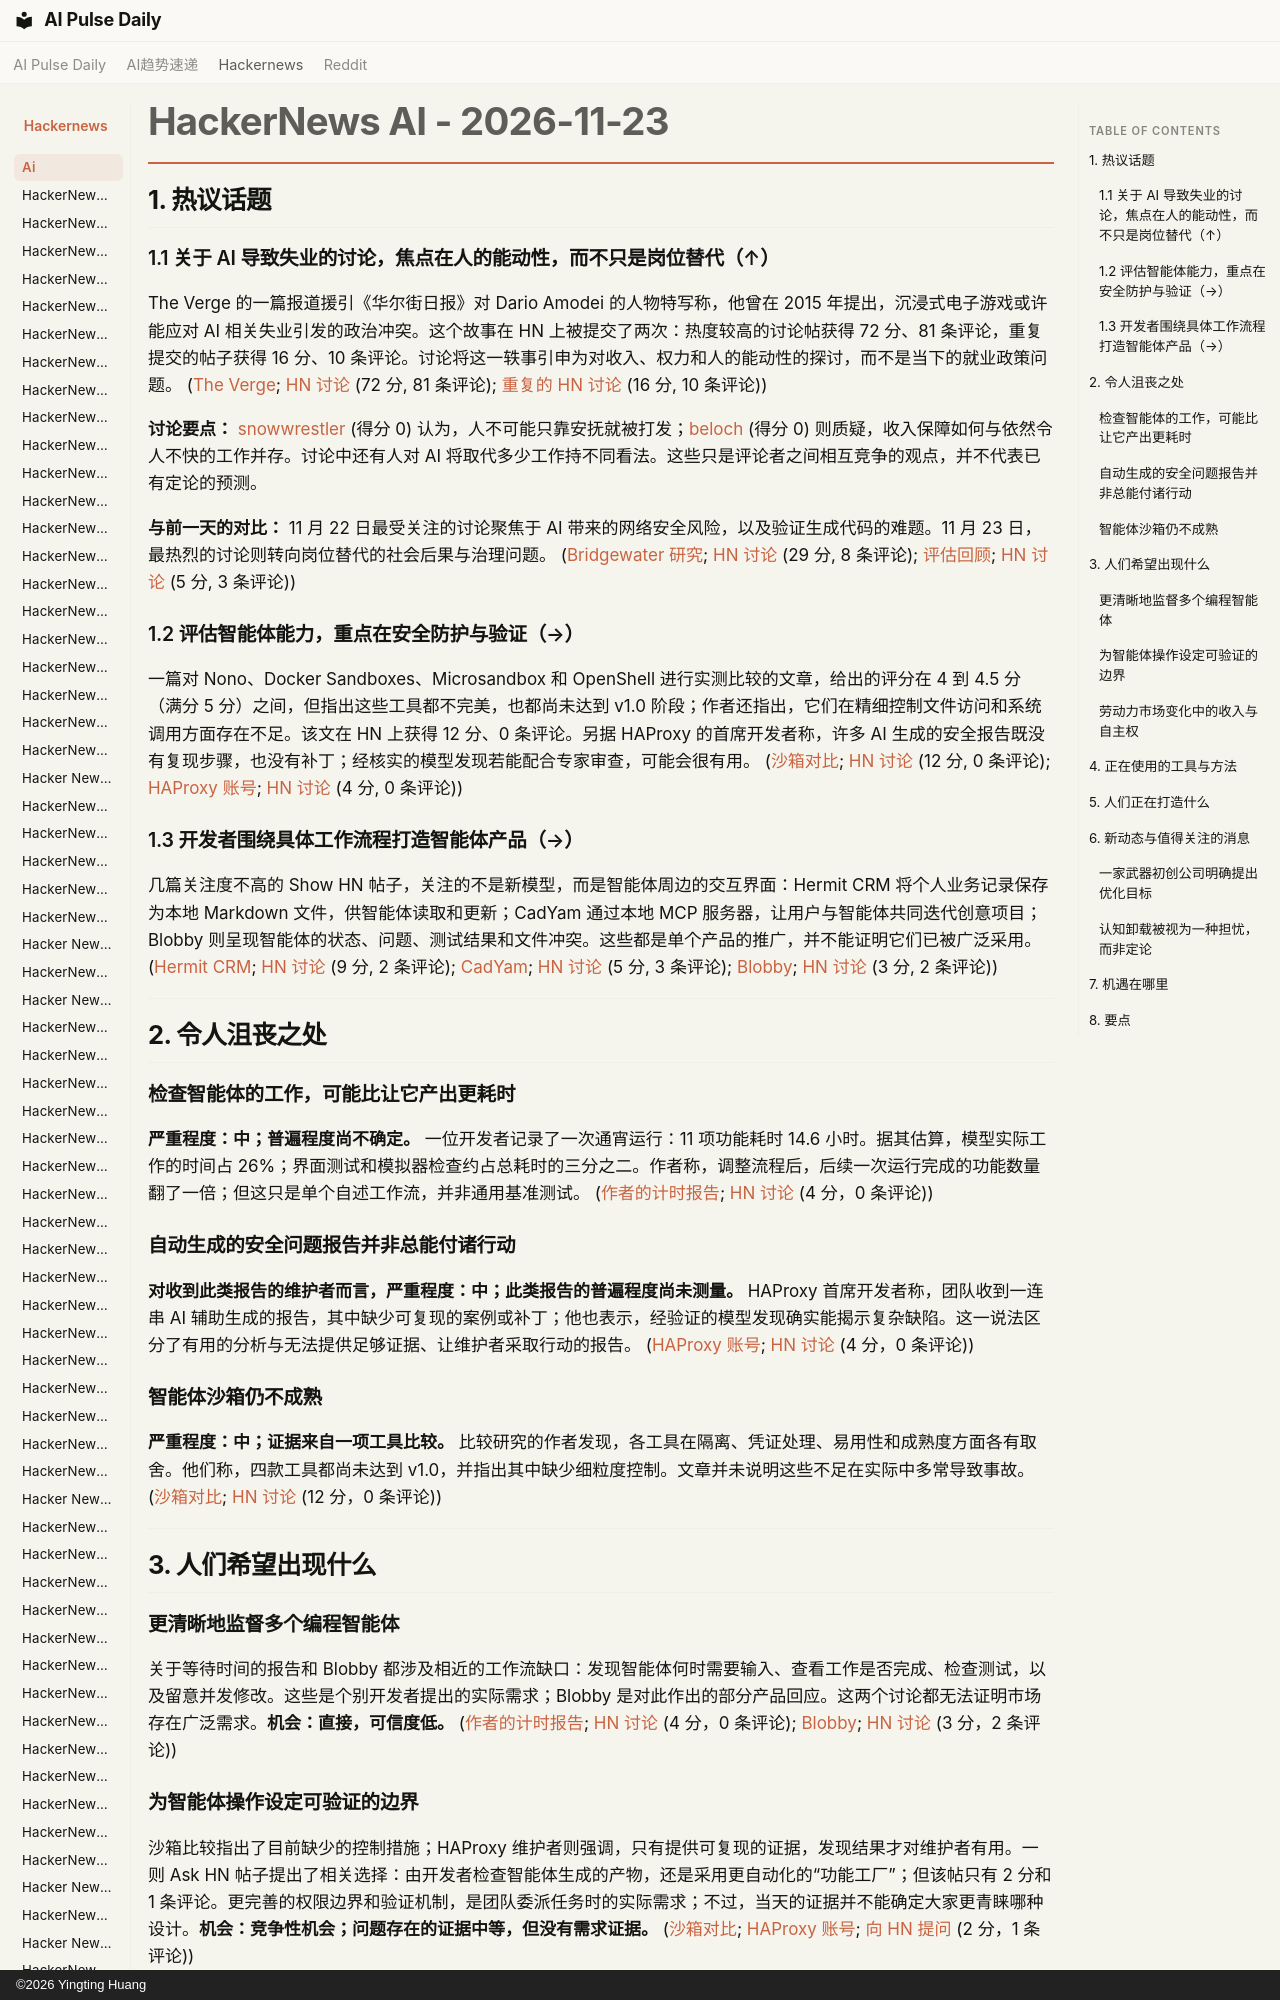

repository: vibewatch/vibewatch.github.io · page: hackernews/ai/2026-11-23.zh/index.html · generator: mkdocs · copyright: ©2026 Yingting Huang

# HackerNews AI - 2026-11-23

## 1. 热议话题

### 1.1 关于 AI 导致失业的讨论，焦点在人的能动性，而不只是岗位替代（↑）

The Verge 的一篇报道援引《华尔街日报》对 Dario Amodei 的人物特写称，他曾在 2015 年提出，沉浸式电子游戏或许能应对 AI 相关失业引发的政治冲突。这个故事在 HN 上被提交了两次：热度较高的讨论帖获得 72 分、81 条评论，重复提交的帖子获得 16 分、10 条评论。讨论将这一轶事引申为对收入、权力和人的能动性的探讨，而不是当下的就业政策问题。 ([The Verge](https://www.theverge.com/ai-artificial-intelligence/1039745/dario-amodei-video-games-ai-joblessness); [HN 讨论](https://news.ycombinator.com/item?id=50610830) (72 分, 81 条评论); [重复的 HN 讨论](https://news.ycombinator.com/item?id=50606447) (16 分, 10 条评论))

**讨论要点：** [snowwrestler](https://news.ycombinator.com/user?id=snowwrestler) (得分 0) 认为，人不可能只靠安抚就被打发；[beloch](https://news.ycombinator.com/user?id=beloch) (得分 0) 则质疑，收入保障如何与依然令人不快的工作并存。讨论中还有人对 AI 将取代多少工作持不同看法。这些只是评论者之间相互竞争的观点，并不代表已有定论的预测。

**与前一天的对比：** 11 月 22 日最受关注的讨论聚焦于 AI 带来的网络安全风险，以及验证生成代码的难题。11 月 23 日，最热烈的讨论则转向岗位替代的社会后果与治理问题。 ([Bridgewater 研究](https://www.bridgewater.com/research-and-insights/current-efforts-arent-enough-to-slow-the-ai-cyber-virus); [HN 讨论](https://news.ycombinator.com/item?id=50595940) (29 分, 8 条评论); [评估回顾](https://dblc.fyi/blog/a-retrospective-on-ai-evaluations/); [HN 讨论](https://news.ycombinator.com/item?id=50598455) (5 分, 3 条评论))

### 1.2 评估智能体能力，重点在安全防护与验证（→）

一篇对 Nono、Docker Sandboxes、Microsandbox 和 OpenShell 进行实测比较的文章，给出的评分在 4 到 4.5 分（满分 5 分）之间，但指出这些工具都不完美，也都尚未达到 v1.0 阶段；作者还指出，它们在精细控制文件访问和系统调用方面存在不足。该文在 HN 上获得 12 分、0 条评论。另据 HAProxy 的首席开发者称，许多 AI 生成的安全报告既没有复现步骤，也没有补丁；经核实的模型发现若能配合专家审查，可能会很有用。 ([沙箱对比](https://kudelskisecurity.com/research/sandboxing-coding-agents); [HN 讨论](https://news.ycombinator.com/item?id=50611099) (12 分, 0 条评论); [HAProxy 账号](https://www.haproxy.com/blog/on-the-use-of-ai-based-tools-to-find-bugs-in-open-source-software); [HN 讨论](https://news.ycombinator.com/item?id=50608448) (4 分, 0 条评论))
